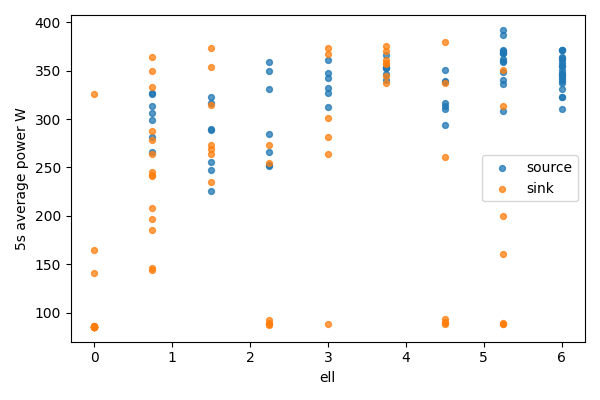

Values plotted in this chart, from the file beside it:
bucket, bucket_start_s, bucket_end_s, gpu, node, ell, power_mean_w, samples
0, 0.0, 5.0, 0, source, 6.0, 310.5, 20
0, 0.0, 5.0, 1, sink, 0, 85.27, 20
1, 5.0, 10.0, 0, source, 6.0, 343.3, 20
1, 5.0, 10.0, 1, sink, 0, 85.23, 20
2, 10.0, 15.0, 0, source, 6.0, 337.8, 20
2, 10.0, 15.0, 1, sink, 0, 85.34, 20
3, 15.0, 20.0, 0, source, 6.0, 346.3, 20
3, 15.0, 20.0, 1, sink, 0, 85.41, 20
4, 20.0, 25.0, 0, source, 6.0, 372, 20
4, 20.0, 25.0, 1, sink, 0, 85.36, 20
5, 25.0, 30.0, 0, source, 6.0, 345.2, 20
5, 25.0, 30.0, 1, sink, 0, 85.37, 20
6, 30.0, 35.0, 0, source, 6.0, 371.2, 20
6, 30.0, 35.0, 1, sink, 0, 325.9, 20
7, 35.0, 40.0, 0, source, 6.0, 348, 20
7, 35.0, 40.0, 1, sink, 0, 164.9, 20
8, 40.0, 45.0, 0, source, 6.0, 330.9, 20
8, 40.0, 45.0, 1, sink, 0, 140.9, 20
9, 45.0, 50.0, 0, source, 6.0, 350.9, 20
9, 45.0, 50.0, 1, sink, 0, 86.55, 20
10, 50.0, 55.0, 0, source, 6.0, 339.3, 20
10, 50.0, 55.0, 1, sink, 0, 85.87, 20
11, 55.0, 60.0, 0, source, 6.0, 363.8, 20
11, 55.0, 60.0, 1, sink, 0, 85.66, 20
12, 60.0, 65.0, 0, source, 6.0, 363.7, 20
12, 60.0, 65.0, 1, sink, 0, 85.51, 20
13, 65.0, 70.0, 0, source, 6.0, 323.2, 20
13, 65.0, 70.0, 1, sink, 0, 85.43, 20
14, 70.0, 75.0, 0, source, 6.0, 361, 19
14, 70.0, 75.0, 1, sink, 0, 85.39, 19
15, 75.0, 80.0, 0, source, 6.0, 323.3, 20
15, 75.0, 80.0, 1, sink, 0, 85.61, 20
16, 80.0, 85.0, 0, source, 6.0, 357.8, 20
16, 80.0, 85.0, 1, sink, 0, 85.37, 20
17, 85.0, 90.0, 0, source, 6.0, 354.5, 20
17, 85.0, 90.0, 1, sink, 0, 85.38, 20
18, 90.0, 95.0, 0, source, 6.0, 341.8, 20
18, 90.0, 95.0, 1, sink, 0, 85.37, 20
19, 95.0, 100.0, 0, source, 6.0, 371.8, 20
19, 95.0, 100.0, 1, sink, 0, 85.5, 20
20, 100.0, 105.0, 0, source, 6.0, 354.8, 20
20, 100.0, 105.0, 1, sink, 0, 85.44, 20
21, 105.0, 110.0, 0, source, 5.25, 368.2, 20
21, 105.0, 110.0, 1, sink, 0.75, 241, 20
22, 110.0, 115.0, 0, source, 5.25, 368.3, 20
22, 110.0, 115.0, 1, sink, 0.75, 364.4, 20
23, 115.0, 120.0, 0, source, 5.25, 360.1, 20
23, 115.0, 120.0, 1, sink, 0.75, 245.1, 20
24, 120.0, 125.0, 0, source, 5.25, 392.3, 20
24, 120.0, 125.0, 1, sink, 0.75, 288.1, 20
25, 125.0, 130.0, 0, source, 5.25, 368, 20
25, 125.0, 130.0, 1, sink, 0.75, 241.8, 20
26, 130.0, 135.0, 0, source, 5.25, 370.1, 20
26, 130.0, 135.0, 1, sink, 0.75, 264.1, 20
27, 135.0, 140.0, 0, source, 5.25, 308.9, 20
27, 135.0, 140.0, 1, sink, 0.75, 278.7, 20
28, 140.0, 145.0, 0, source, 5.25, 386.6, 20
28, 140.0, 145.0, 1, sink, 0.75, 144.2, 20
29, 145.0, 150.0, 0, source, 5.25, 359.1, 20
29, 145.0, 150.0, 1, sink, 0.75, 333.4, 20
... 90 more rows
